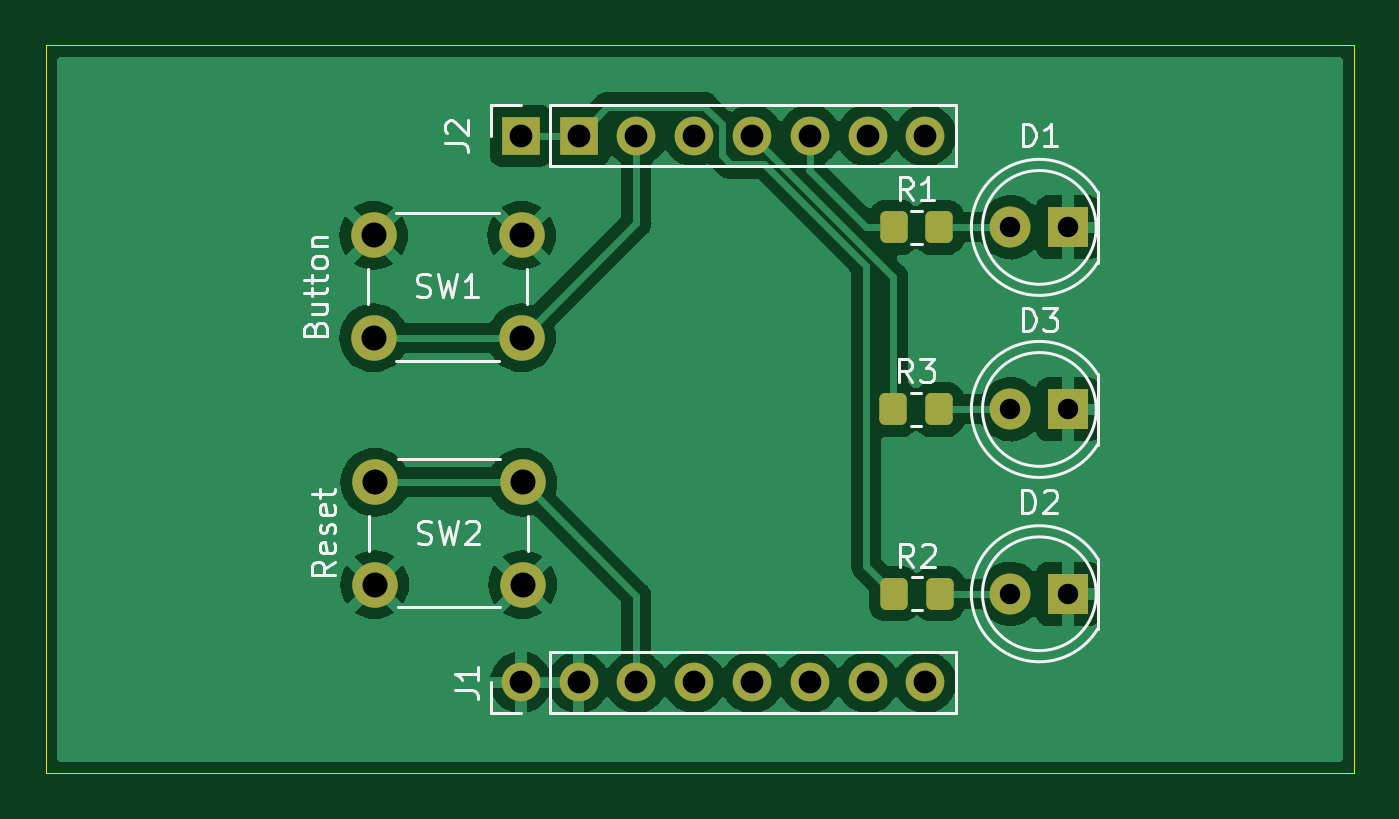
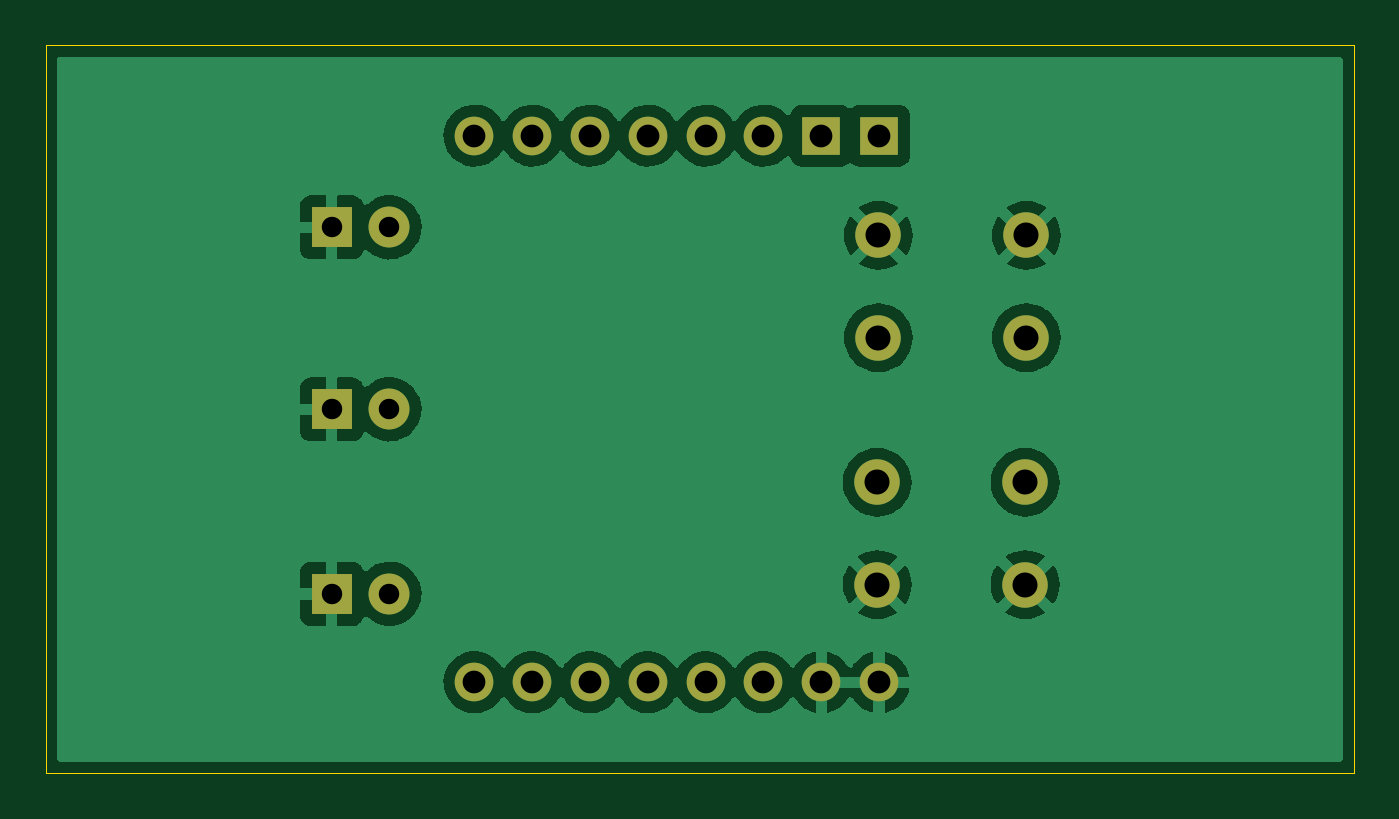
Circuit board: 11 layer files. Board 57.5 x 32.0 mm.
- bottom_copper: HBW-Sen-PRESS-4_Platine2-B_Cu.gbr (66086 bytes)
- bottom_mask: HBW-Sen-PRESS-4_Platine2-B_Mask.gbr (1599 bytes)
- paste: HBW-Sen-PRESS-4_Platine2-B_Paste.gbr (486 bytes)
- bottom_silk: HBW-Sen-PRESS-4_Platine2-B_Silkscreen.gbr (487 bytes)
- outline: HBW-Sen-PRESS-4_Platine2-Edge_Cuts.gbr (727 bytes)
- top_copper: HBW-Sen-PRESS-4_Platine2-F_Cu.gbr (79357 bytes)
- top_mask: HBW-Sen-PRESS-4_Platine2-F_Mask.gbr (2493 bytes)
- paste: HBW-Sen-PRESS-4_Platine2-F_Paste.gbr (1374 bytes)
- top_silk: HBW-Sen-PRESS-4_Platine2-F_Silkscreen.gbr (12674 bytes)
- drill: HBW-Sen-PRESS-4_Platine2-NPTH.drl (285 bytes)
- drill: HBW-Sen-PRESS-4_Platine2-PTH.drl (983 bytes)

=== bottom_copper: HBW-Sen-PRESS-4_Platine2-B_Cu.gbr (66086 bytes, source omitted) ===
=== bottom_mask: HBW-Sen-PRESS-4_Platine2-B_Mask.gbr ===
%TF.GenerationSoftware,KiCad,Pcbnew,(6.0.9)*%
%TF.CreationDate,2024-04-03T02:59:23+02:00*%
%TF.ProjectId,HBW-Sen-PRESS-4_Platine2,4842572d-5365-46e2-9d50-524553532d34,rev?*%
%TF.SameCoordinates,Original*%
%TF.FileFunction,Soldermask,Bot*%
%TF.FilePolarity,Negative*%
%FSLAX46Y46*%
G04 Gerber Fmt 4.6, Leading zero omitted, Abs format (unit mm)*
G04 Created by KiCad (PCBNEW (6.0.9)) date 2024-04-03 02:59:23*
%MOMM*%
%LPD*%
G01*
G04 APERTURE LIST*
%ADD10R,1.800000X1.800000*%
%ADD11C,1.800000*%
%ADD12C,2.000000*%
%ADD13O,1.700000X1.700000*%
%ADD14R,1.700000X1.700000*%
G04 APERTURE END LIST*
D10*
%TO.C,D1*%
X164775000Y-61200000D03*
D11*
X162235000Y-61200000D03*
%TD*%
D10*
%TO.C,D3*%
X164775000Y-69200000D03*
D11*
X162235000Y-69200000D03*
%TD*%
D10*
%TO.C,D2*%
X164775000Y-77300000D03*
D11*
X162235000Y-77300000D03*
%TD*%
D12*
%TO.C,SW2*%
X134300000Y-72400000D03*
X140800000Y-72400000D03*
X134300000Y-76900000D03*
X140800000Y-76900000D03*
%TD*%
D13*
%TO.C,J1*%
X140717800Y-81191600D03*
X143257800Y-81191600D03*
X145797800Y-81191600D03*
X148337800Y-81191600D03*
X150877800Y-81191600D03*
X153417800Y-81191600D03*
X155957800Y-81191600D03*
X158497800Y-81191600D03*
%TD*%
D12*
%TO.C,SW1*%
X134250000Y-66050000D03*
X140750000Y-66050000D03*
X134250000Y-61550000D03*
X140750000Y-61550000D03*
%TD*%
D14*
%TO.C,J2*%
X140717800Y-57166600D03*
X143257800Y-57166600D03*
D13*
X145797800Y-57166600D03*
X148337800Y-57166600D03*
X150877800Y-57166600D03*
X153417800Y-57166600D03*
X155957800Y-57166600D03*
X158497800Y-57166600D03*
%TD*%
M02*

=== paste: HBW-Sen-PRESS-4_Platine2-B_Paste.gbr ===
%TF.GenerationSoftware,KiCad,Pcbnew,(6.0.9)*%
%TF.CreationDate,2024-04-03T02:59:22+02:00*%
%TF.ProjectId,HBW-Sen-PRESS-4_Platine2,4842572d-5365-46e2-9d50-524553532d34,rev?*%
%TF.SameCoordinates,Original*%
%TF.FileFunction,Paste,Bot*%
%TF.FilePolarity,Positive*%
%FSLAX46Y46*%
G04 Gerber Fmt 4.6, Leading zero omitted, Abs format (unit mm)*
G04 Created by KiCad (PCBNEW (6.0.9)) date 2024-04-03 02:59:22*
%MOMM*%
%LPD*%
G01*
G04 APERTURE LIST*
G04 APERTURE END LIST*
M02*

=== bottom_silk: HBW-Sen-PRESS-4_Platine2-B_Silkscreen.gbr ===
%TF.GenerationSoftware,KiCad,Pcbnew,(6.0.9)*%
%TF.CreationDate,2024-04-03T02:59:22+02:00*%
%TF.ProjectId,HBW-Sen-PRESS-4_Platine2,4842572d-5365-46e2-9d50-524553532d34,rev?*%
%TF.SameCoordinates,Original*%
%TF.FileFunction,Legend,Bot*%
%TF.FilePolarity,Positive*%
%FSLAX46Y46*%
G04 Gerber Fmt 4.6, Leading zero omitted, Abs format (unit mm)*
G04 Created by KiCad (PCBNEW (6.0.9)) date 2024-04-03 02:59:22*
%MOMM*%
%LPD*%
G01*
G04 APERTURE LIST*
G04 APERTURE END LIST*
M02*

=== outline: HBW-Sen-PRESS-4_Platine2-Edge_Cuts.gbr ===
%TF.GenerationSoftware,KiCad,Pcbnew,(6.0.9)*%
%TF.CreationDate,2024-04-03T02:59:23+02:00*%
%TF.ProjectId,HBW-Sen-PRESS-4_Platine2,4842572d-5365-46e2-9d50-524553532d34,rev?*%
%TF.SameCoordinates,Original*%
%TF.FileFunction,Profile,NP*%
%FSLAX46Y46*%
G04 Gerber Fmt 4.6, Leading zero omitted, Abs format (unit mm)*
G04 Created by KiCad (PCBNEW (6.0.9)) date 2024-04-03 02:59:23*
%MOMM*%
%LPD*%
G01*
G04 APERTURE LIST*
%TA.AperFunction,Profile*%
%ADD10C,0.050000*%
%TD*%
G04 APERTURE END LIST*
D10*
X119842800Y-53191600D02*
X177342800Y-53191600D01*
X177342800Y-53191600D02*
X177342800Y-85191600D01*
X177342800Y-85191600D02*
X119842800Y-85191600D01*
X119842800Y-85191600D02*
X119842800Y-53191600D01*
M02*

=== top_copper: HBW-Sen-PRESS-4_Platine2-F_Cu.gbr (79357 bytes, source omitted) ===
=== top_mask: HBW-Sen-PRESS-4_Platine2-F_Mask.gbr (2493 bytes, source withheld) ===
=== paste: HBW-Sen-PRESS-4_Platine2-F_Paste.gbr (1374 bytes, source withheld) ===
=== top_silk: HBW-Sen-PRESS-4_Platine2-F_Silkscreen.gbr (12674 bytes, source omitted) ===
=== drill: HBW-Sen-PRESS-4_Platine2-NPTH.drl ===
M48
; DRILL file {KiCad (6.0.9)} date Wed Apr  3 02:59:25 2024
; FORMAT={-:-/ absolute / inch / decimal}
; #@! TF.CreationDate,2024-04-03T02:59:25+02:00
; #@! TF.GenerationSoftware,Kicad,Pcbnew,(6.0.9)
; #@! TF.FileFunction,NonPlated,1,2,NPTH
FMAT,2
INCH
%
G90
G05
T0
M30

=== drill: HBW-Sen-PRESS-4_Platine2-PTH.drl ===
M48
; DRILL file {KiCad (6.0.9)} date Wed Apr  3 02:59:25 2024
; FORMAT={-:-/ absolute / inch / decimal}
; #@! TF.CreationDate,2024-04-03T02:59:25+02:00
; #@! TF.GenerationSoftware,Kicad,Pcbnew,(6.0.9)
; #@! TF.FileFunction,Plated,1,2,PTH
FMAT,2
INCH
; #@! TA.AperFunction,Plated,PTH,ComponentDrill
T1C0.0354
; #@! TA.AperFunction,Plated,PTH,ComponentDrill
T2C0.0394
; #@! TA.AperFunction,Plated,PTH,ComponentDrill
T3C0.0433
%
G90
G05
T1
X6.3872Y-2.4094
X6.3872Y-2.7244
X6.3872Y-3.0433
X6.4872Y-2.4094
X6.4872Y-2.7244
X6.4872Y-3.0433
T2
X5.5401Y-2.2507
X5.5401Y-3.1965
X5.6401Y-2.2507
X5.6401Y-3.1965
X5.7401Y-2.2507
X5.7401Y-3.1965
X5.8401Y-2.2507
X5.8401Y-3.1965
X5.9401Y-2.2507
X5.9401Y-3.1965
X6.0401Y-2.2507
X6.0401Y-3.1965
X6.1401Y-2.2507
X6.1401Y-3.1965
X6.2401Y-2.2507
X6.2401Y-3.1965
T3
X5.2854Y-2.4232
X5.2854Y-2.6004
X5.2874Y-2.8504
X5.2874Y-3.0276
X5.5413Y-2.4232
X5.5413Y-2.6004
X5.5433Y-2.8504
X5.5433Y-3.0276
T0
M30
